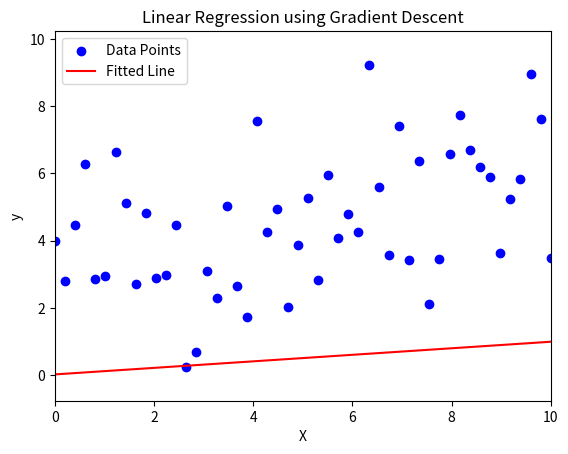

Write the Python code that produced this figure.
import numpy as np
import matplotlib.pyplot as plt
import matplotlib.animation as animation

# Generate some sample data
np.random.seed(42)
X = np.linspace(0, 10, 50)
y = 2 * 0.2 * X + 3 + np.random.randn(50) * 2

# Gradient descent optimization for linear regression
def gradient_descent(X, y, learning_rate, num_iterations):
    m, b = 0, 0  # Initial slope and intercept values
    n = len(X)  # Number of data points

    fig, ax = plt.subplots()
    scatter = ax.scatter(X, y, color='blue', label='Data Points')
    line, = ax.plot([], [], color='red', label='Fitted Line')

    # Set axis limits
    ax.set_xlim(0, 10)
    ax.set_ylim(np.min(y) - 1, np.max(y) + 1)

    def update(frame):
        nonlocal m, b

        # Compute predictions and errors
        y_pred = m * X + b
        error = y_pred - y + b

        # Update parameters
        m -= learning_rate * (2 / n) * np.dot(error, X)
        b -= learning_rate * (2 / n) * np.sum(error)

        # Update line data
        x_range = np.linspace(0, 10, 100)
        y_range = m * x_range + b
        line.set_data(x_range, y_range)

        return scatter, line

    # Create animation
    anim = animation.FuncAnimation(fig, update, frames=num_iterations, interval=200, blit=True)

    # Add legend
    ax.legend()

    # Show the final plot
    plt.xlabel('X')
    plt.ylabel('y')
    plt.title('Linear Regression using Gradient Descent')

    # Display the animation
    plt.show()

# Parameters for optimization
learning_rate = 0.001
num_iterations = 1000

# Perform gradient descent
gradient_descent(X, y, learning_rate, num_iterations)
